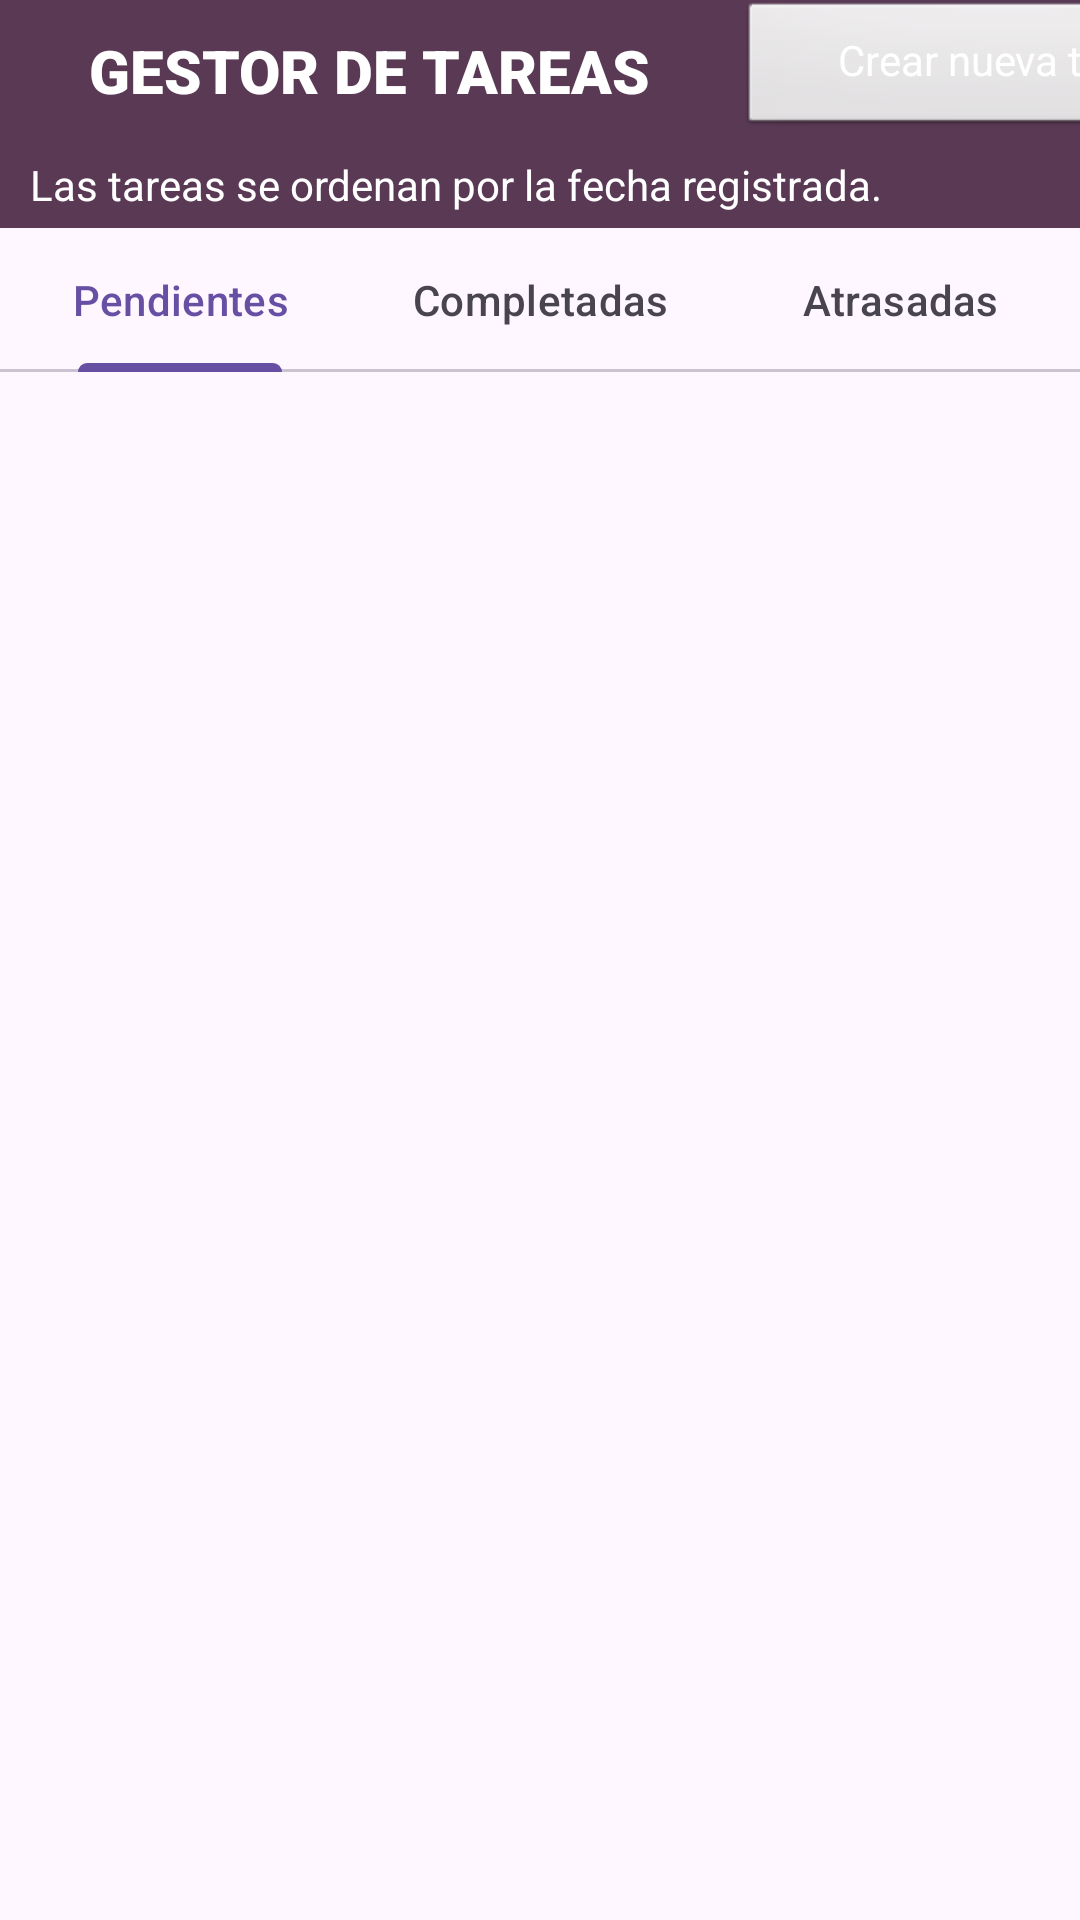

Write the Android layout XML for this screen, with the resource values it uses.
<!-- AndroidManifest.xml: application theme Theme.ActividadGestorTareas -->
<!-- res/layout/activity_main.xml -->
<?xml version="1.0" encoding="utf-8"?>
<androidx.constraintlayout.widget.ConstraintLayout xmlns:android="http://schemas.android.com/apk/res/android"
    xmlns:app="http://schemas.android.com/apk/res-auto"
    xmlns:tools="http://schemas.android.com/tools"
    android:layout_width="match_parent"
    android:layout_height="match_parent"
    tools:context=".MainActivity">

    <ScrollView
        android:id="@+id/scrollView2"
        android:layout_width="0dp"
        android:layout_height="0dp"
        android:layout_marginStart="1dp"
        android:layout_marginEnd="1dp"
        app:layout_constraintBottom_toBottomOf="parent"
        app:layout_constraintEnd_toEndOf="parent"
        app:layout_constraintStart_toStartOf="parent"
        app:layout_constraintTop_toBottomOf="@+id/linearLayout">

        <LinearLayout
            android:id="@+id/linearLayoutInfo"
            android:layout_width="match_parent"
            android:layout_height="wrap_content"
            android:orientation="vertical">

        </LinearLayout>
    </ScrollView>

    <LinearLayout
        android:id="@+id/linearLayout"
        android:layout_width="0dp"
        android:layout_height="wrap_content"
        android:background="#593954"
        android:orientation="vertical"
        tools:layout_editor_absoluteX="-1dp"
        tools:layout_editor_absoluteY="0dp">

        <androidx.constraintlayout.widget.ConstraintLayout
            android:layout_width="match_parent"
            android:layout_height="match_parent">

            <TextView
                android:id="@+id/textView"
                android:layout_width="246dp"
                android:layout_height="47dp"
                android:autoText="true"
                android:fontFamily="sans-serif-black"
                android:gravity="center"
                android:text="@string/app_name"
                android:textAlignment="center"
                android:textAllCaps="true"
                android:textColor="#FFFFFF"
                android:textSize="20sp"
                app:layout_constraintStart_toStartOf="parent"
                app:layout_constraintTop_toTopOf="parent" />

            <Button
                android:id="@+id/btnCrear"
                style="@android:style/Widget.Button"
                android:layout_width="176dp"
                android:layout_height="46dp"
                android:fontFamily="sans-serif"
                android:includeFontPadding="false"
                android:text="Crear nueva tarea"
                android:textColor="#FFFFFF"
                android:textColorLink="#013440"
                app:cornerRadius="0dp"
                app:layout_constraintEnd_toEndOf="parent"
                app:layout_constraintHorizontal_bias="0.0"
                app:layout_constraintStart_toEndOf="@+id/textView"
                app:layout_constraintTop_toTopOf="parent"
                app:rippleColor="#013440" />
        </androidx.constraintlayout.widget.ConstraintLayout>

        <TextView
            android:id="@+id/textView2"
            android:layout_width="match_parent"
            android:layout_height="wrap_content"
            android:layout_margin="5dp"
            android:paddingLeft="5dp"
            android:text="@string/desc_tareas"
            android:textColor="#FFFFFF" />

        <com.google.android.material.tabs.TabLayout
            android:id="@+id/tabLayout"
            android:layout_width="match_parent"
            android:layout_height="match_parent">

            <com.google.android.material.tabs.TabItem
                android:layout_width="wrap_content"
                android:layout_height="wrap_content"
                android:text="@string/t_pendientes" />

            <com.google.android.material.tabs.TabItem
                android:layout_width="wrap_content"
                android:layout_height="wrap_content"
                android:text="@string/t_completadas" />

            <com.google.android.material.tabs.TabItem
                android:layout_width="wrap_content"
                android:layout_height="wrap_content"
                android:text="@string/t_atrasadas" />

        </com.google.android.material.tabs.TabLayout>
    </LinearLayout>

</androidx.constraintlayout.widget.ConstraintLayout>
<!-- resources referenced by this layout -->
<resources>
  <string name="app_name">Gestor de tareas</string>
  <string name="desc_tareas">Las tareas se ordenan por la fecha registrada.</string>
  <string name="t_atrasadas">Atrasadas</string>
  <string name="t_completadas">Completadas</string>
  <string name="t_pendientes">Pendientes</string>
  <style name="Theme.ActividadGestorTareas" parent="Base.Theme.ActividadGestorTareas" />
  <style name="Base.Theme.ActividadGestorTareas" parent="Theme.Material3.DayNight.NoActionBar">
          
          
      </style>
</resources>
